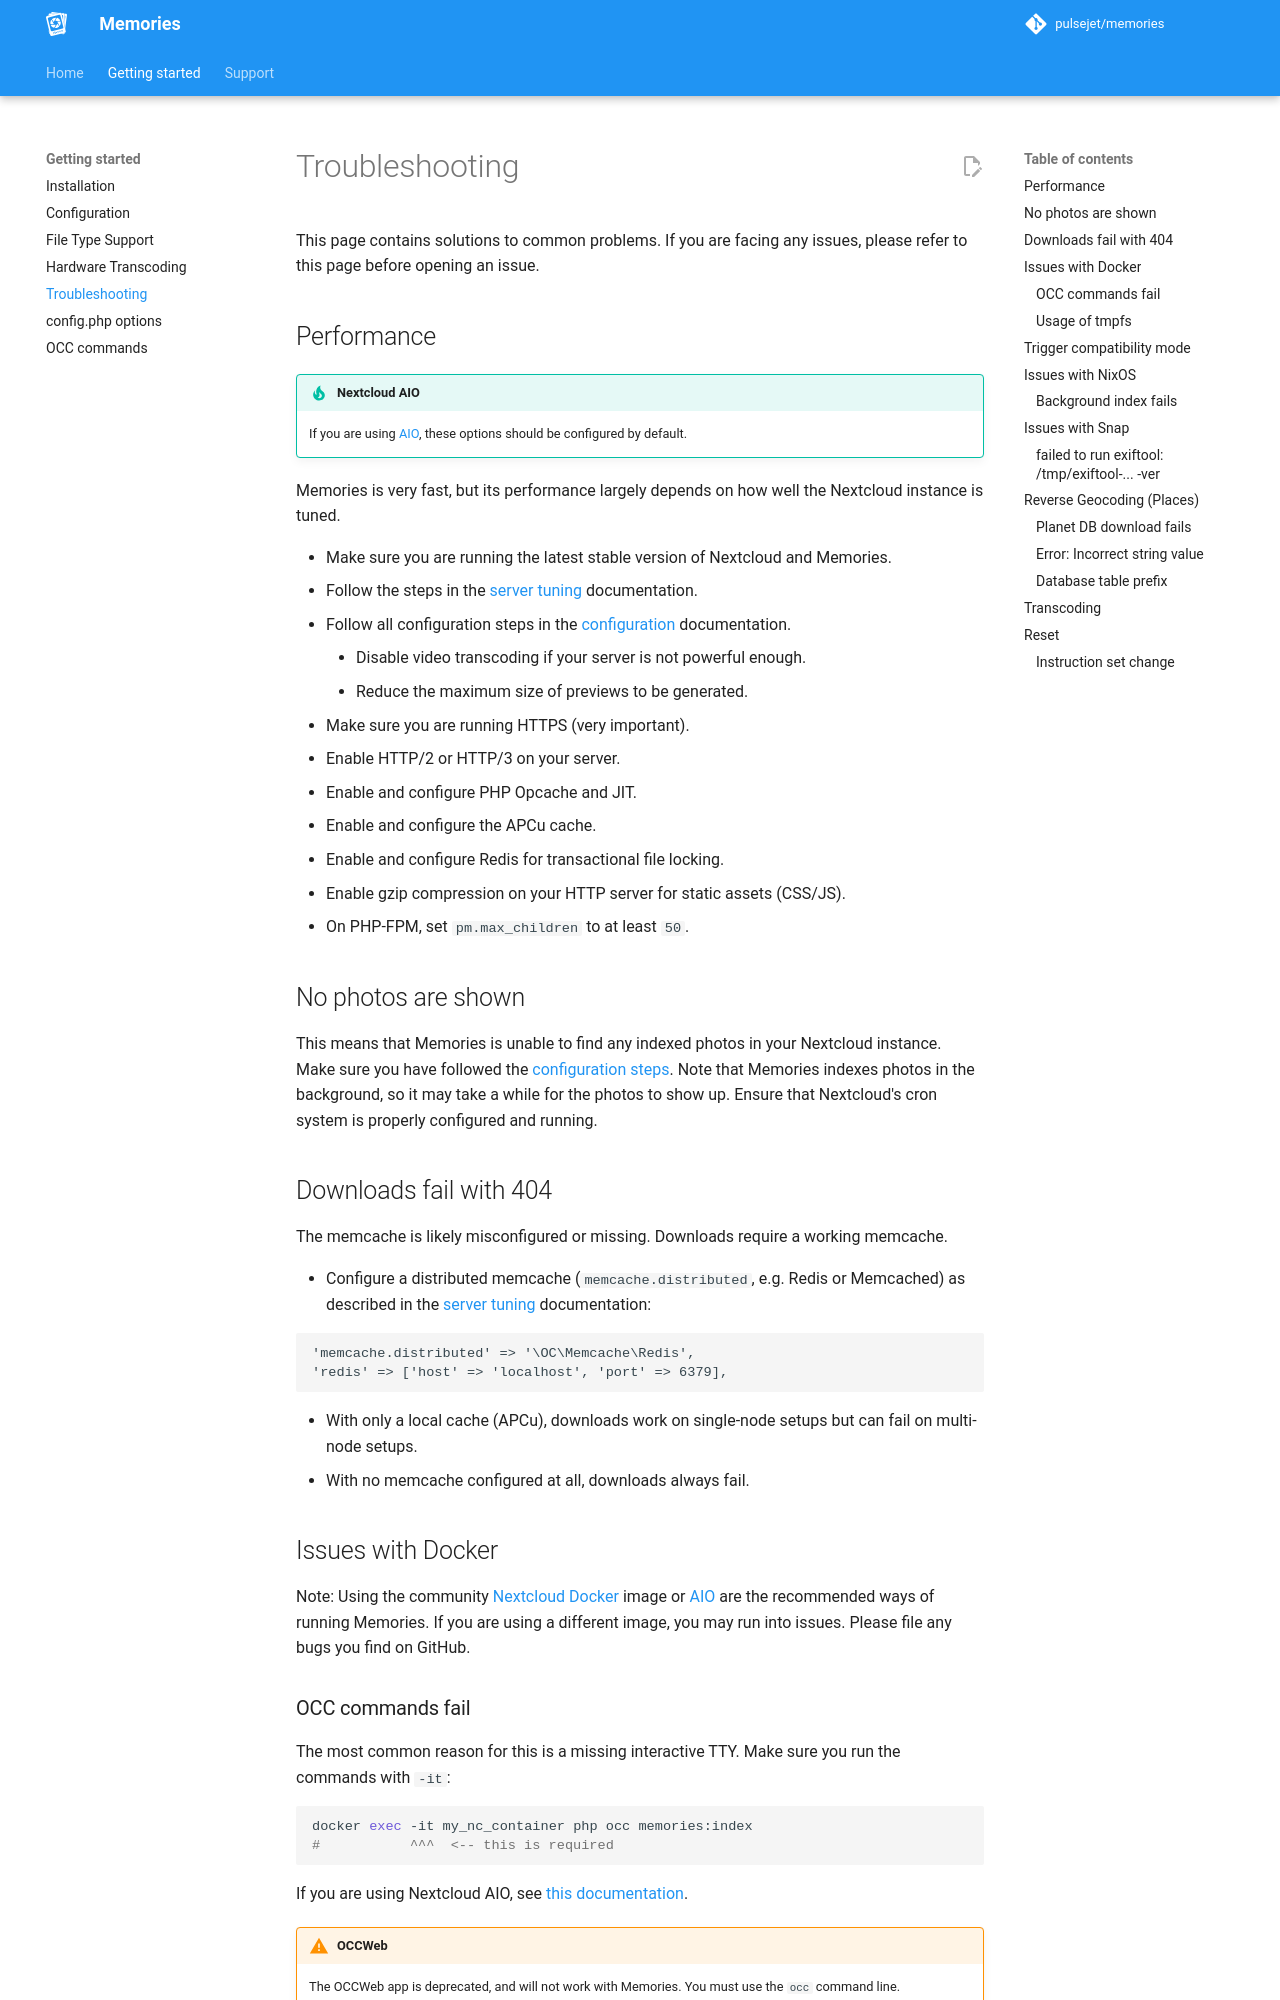

repository: pulsejet/memories · page: troubleshooting/index.html · generator: mkdocs

---
description: Solutions to common problems
---

# Troubleshooting

This page contains solutions to common problems. If you are facing any issues, please refer to this page before opening an issue.

## Performance

!!! tip "Nextcloud AIO"

    If you are using [AIO](https://github.com/nextcloud/all-in-one), these options should be configured by default.

Memories is very fast, but its performance largely depends on how well the Nextcloud instance is tuned.

- Make sure you are running the latest stable version of Nextcloud and Memories.
- Follow the steps in the [server tuning](https://docs.nextcloud.com/server/latest/admin_manual/installation/server_tuning.html) documentation.
- Follow all configuration steps in the [configuration](./config.md) documentation.

      - Disable video transcoding if your server is not powerful enough.
      - Reduce the maximum size of previews to be generated.

- Make sure you are running HTTPS (very important).
- Enable HTTP/2 or HTTP/3 on your server.
- Enable and configure PHP Opcache and JIT.
- Enable and configure the APCu cache.
- Enable and configure Redis for transactional file locking.
- Enable gzip compression on your HTTP server for static assets (CSS/JS).
- On PHP-FPM, set `pm.max_children` to at least `50`.

## No photos are shown

This means that Memories is unable to find any indexed photos in your Nextcloud instance. Make sure you have followed the [configuration steps](./config.md). Note that Memories indexes photos in the background, so it may take a while for the photos to show up. Ensure that Nextcloud's cron system is properly configured and running.

## Downloads fail with 404

The memcache is likely misconfigured or missing. Downloads require a working memcache.

- Configure a distributed memcache (`memcache.distributed`, e.g. Redis or Memcached) as described in the [server tuning](https://docs.nextcloud.com/server/latest/admin_manual/installation/server_tuning.html) documentation:

```php
'memcache.distributed' => '\OC\Memcache\Redis',
'redis' => ['host' => 'localhost', 'port' => 6379],
```

- With only a local cache (APCu), downloads work on single-node setups but can fail on multi-node setups.
- With no memcache configured at all, downloads always fail.

## Issues with Docker

Note: Using the community [Nextcloud Docker](https://hub.docker.com/_/nextcloud/) image or [AIO](https://github.com/nextcloud/all-in-one) are the recommended ways of running Memories. If you are using a different image, you may run into issues. Please file any bugs you find on GitHub.

### OCC commands fail

The most common reason for this is a missing interactive TTY. Make sure you run the commands with `-it`:

```bash
docker exec -it my_nc_container php occ memories:index
#           ^^^  <-- this is required
```

If you are using Nextcloud AIO, see [this documentation](https://github.com/nextcloud/all-in-one#how-to-run-occ-commands).

!!! warning "OCCWeb"

    The OCCWeb app is deprecated, and will not work with Memories. You must use the `occ` command line.
